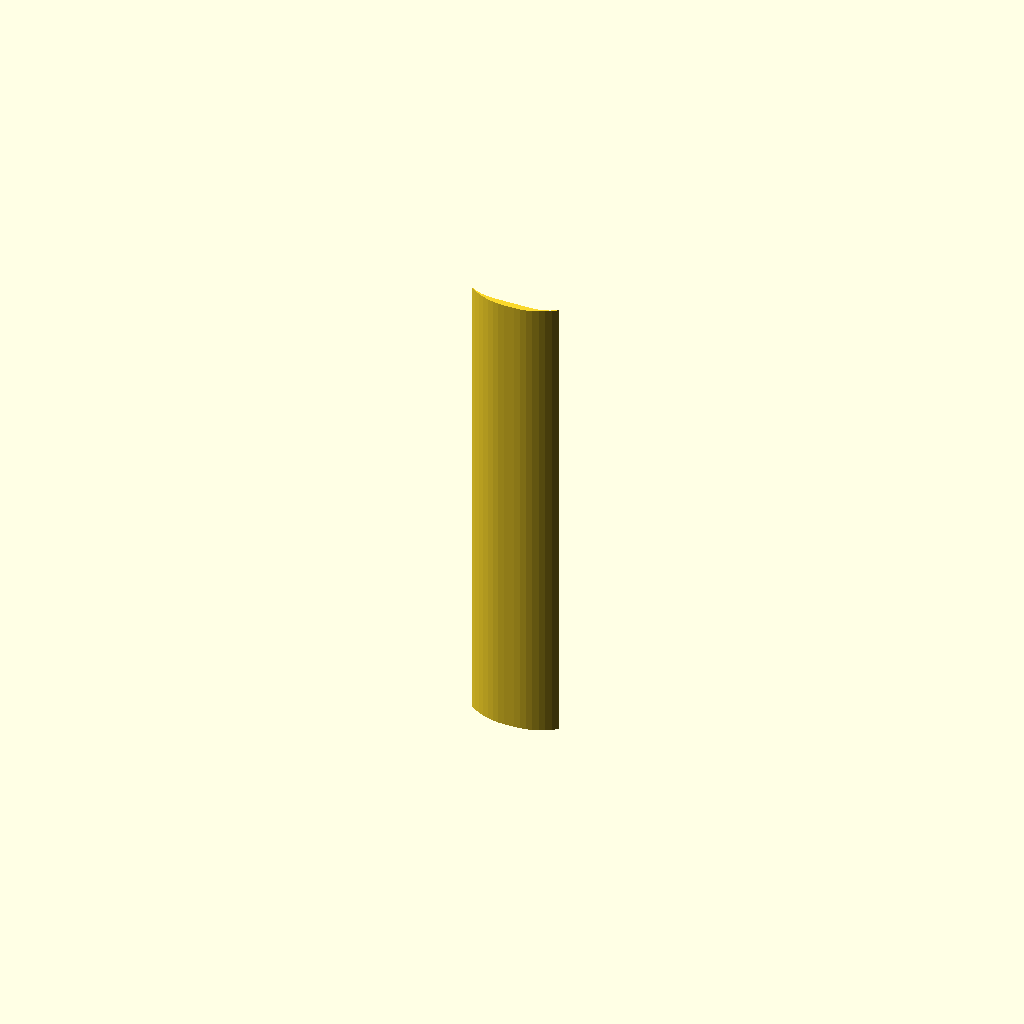
Cell 1: the model at its default parameters.
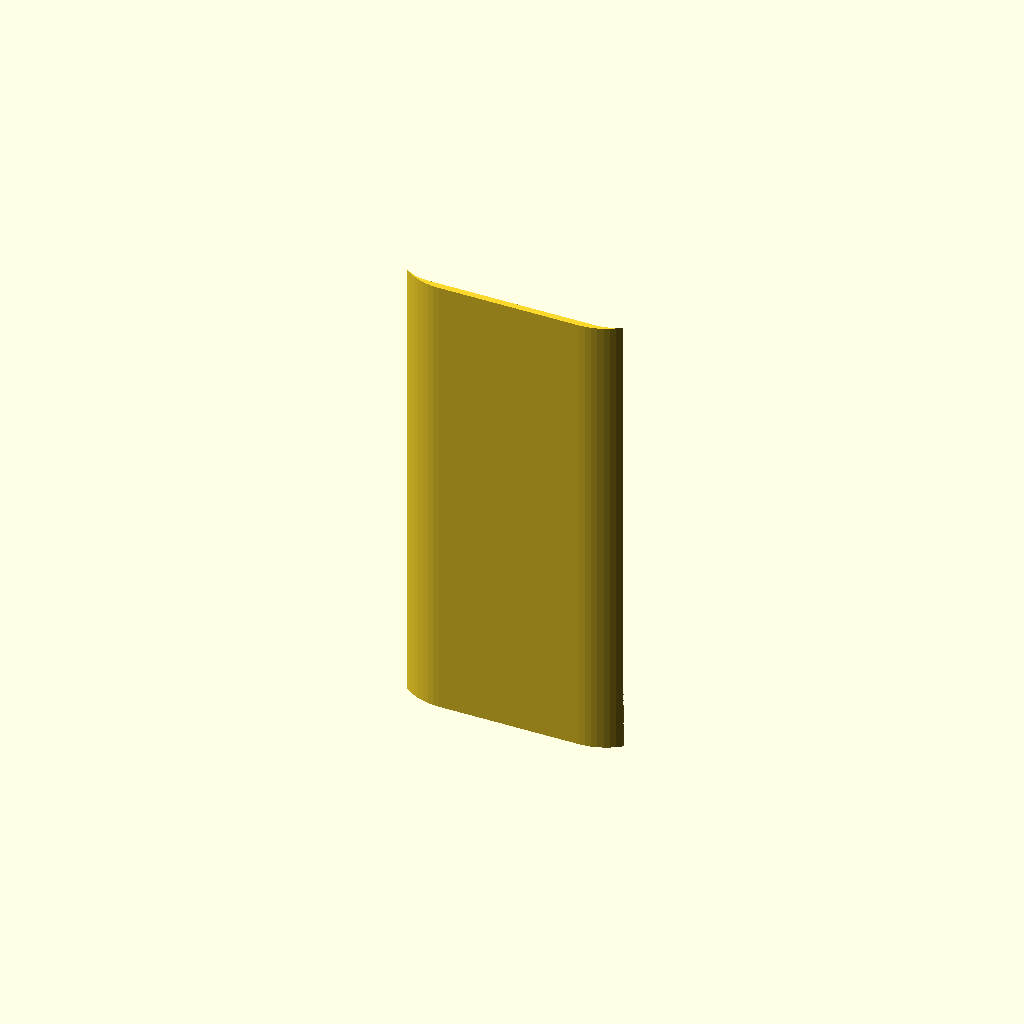
Cell 2: the same model with bbox_x = 44.2.
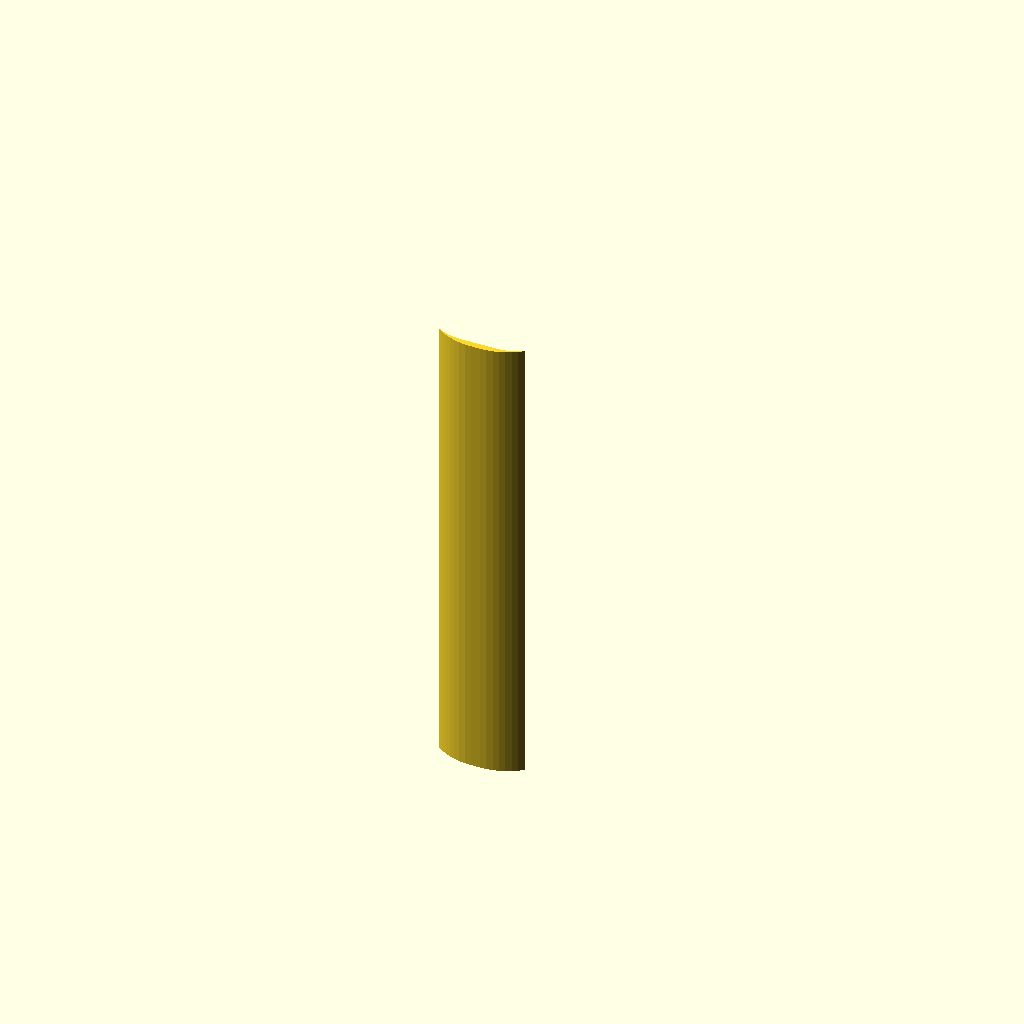
Cell 3: the same model with bbox_y = 48.6.
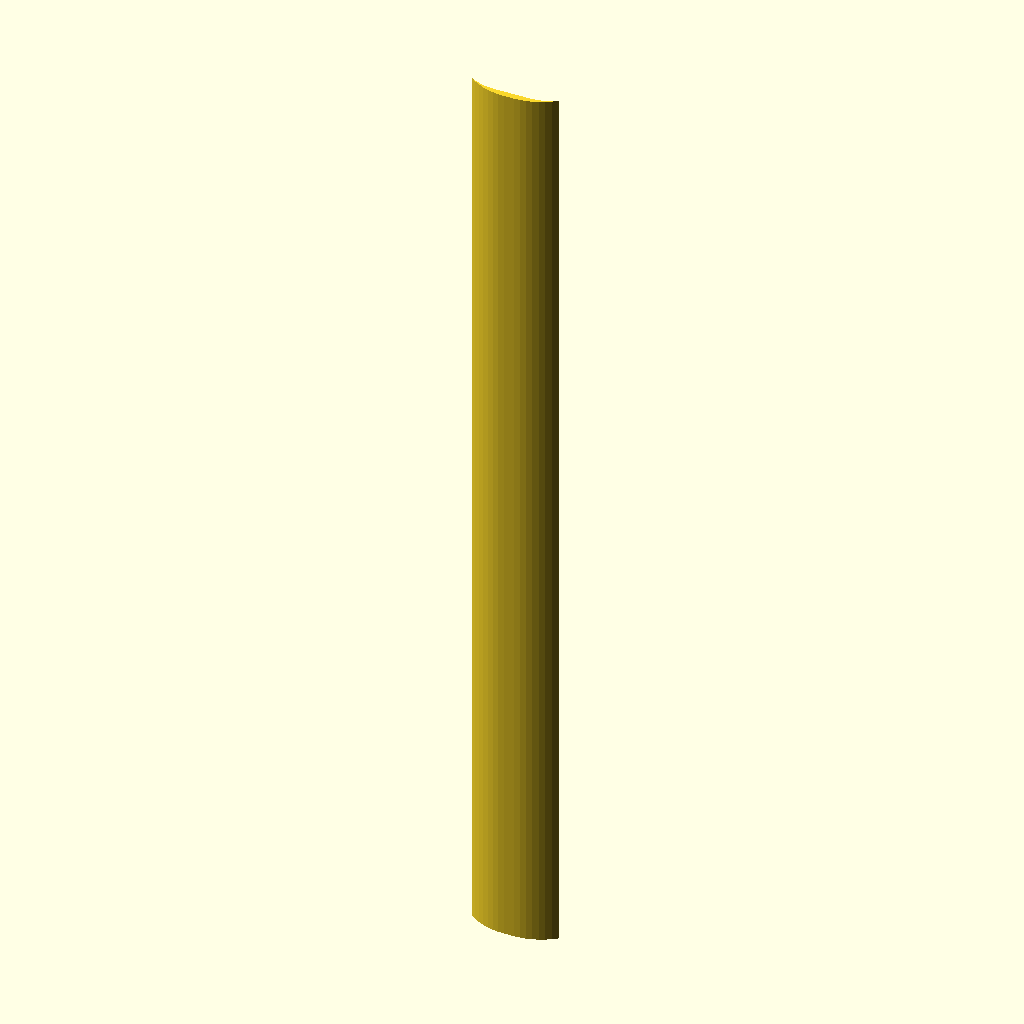
Cell 4: the same model with bbox_z = 158.
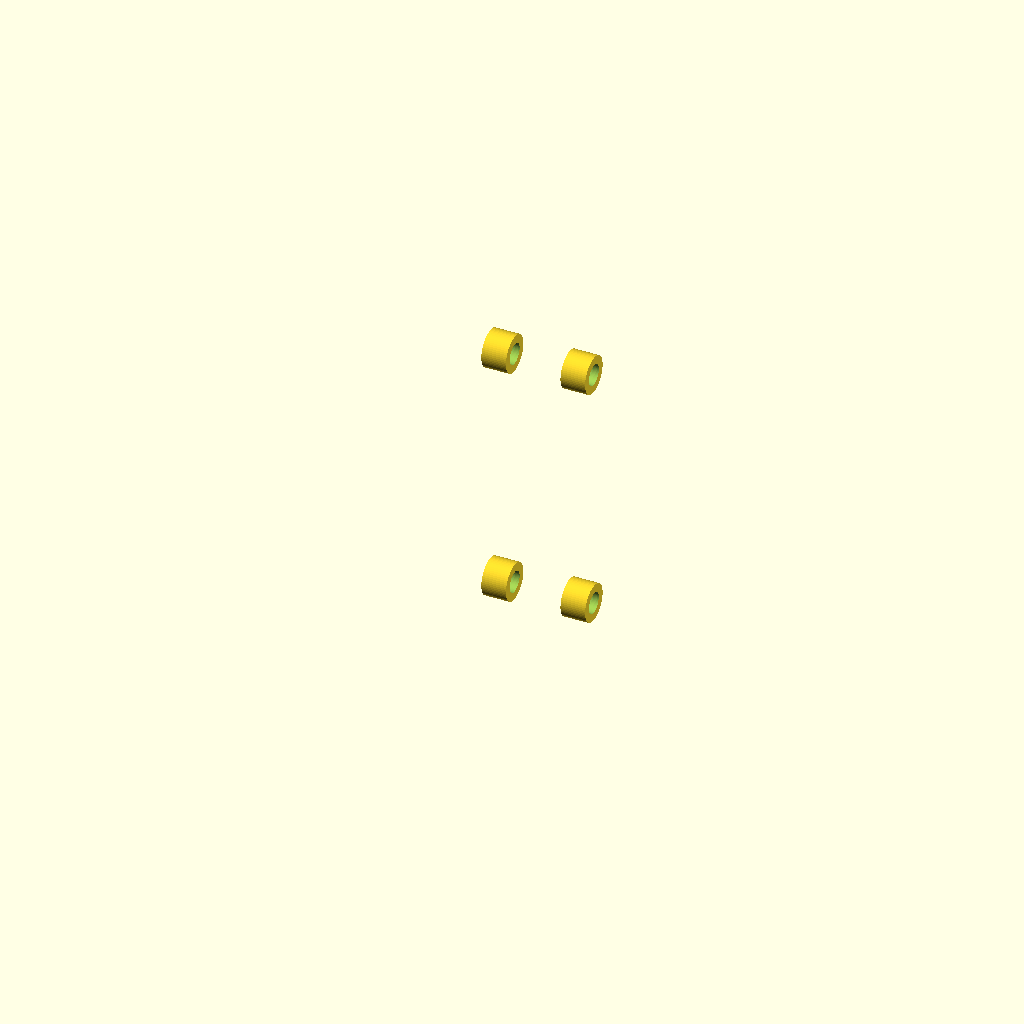
Cell 5: outer_r = 20.4 (everything else at default).
All cells are drawn from one camera (rotation 55°, 0°, 25°, orthographic, colour scheme Cornfield), so only the parameter changes between them.
The OpenSCAD source (results/slice100k/baselines/gpt52/scad/103824.scad):
$fn=64;

bbox_x = 22.1;
bbox_y = 24.3;
bbox_z = 79.0;

wall = 2.2;
outer_r = 10.2;
inner_r = outer_r - wall;

channel_depth = bbox_y;
outer_y = channel_depth;
inner_y = channel_depth - wall;

tab_th = 1.2;
tab_len = 3.0;
tab_h = 10.0;

boss_r = 3.2;
boss_hole_r = 1.8;
boss_len = 4.2;

boss_z1 = 18.0;
boss_z2 = 61.0;

module u_shell(){
    difference(){
        union(){
            translate([0,0,0])
                linear_extrude(height=bbox_z, center=true, convexity=10)
                    difference(){
                        offset(r=outer_r) square([bbox_x-2*outer_r, outer_y-2*outer_r], center=true);
                        offset(r=inner_r) square([bbox_x-2*inner_r, inner_y-2*inner_r], center=true);
                    }

            translate([0, (outer_y/2 - tab_th/2), 0])
                cube([bbox_x, tab_th, tab_h], center=true);

            translate([0, (outer_y/2 + tab_len/2), 0])
                cube([bbox_x-2.0, tab_len, tab_th], center=true);
        }

        translate([0, (outer_y/2 + 0.01), 0])
            cube([bbox_x+2, outer_y, bbox_z+2], center=true);
    }
}

module boss_pair(zpos){
    for (sx=[-1,1]){
        translate([sx*(bbox_x/2 - wall - boss_len/2), 0, zpos - bbox_z/2])
            rotate([0,90,0])
                difference(){
                    cylinder(h=boss_len, r=boss_r, center=true);
                    cylinder(h=boss_len+0.6, r=boss_hole_r, center=true);
                }
    }
}

module clip(){
    difference(){
        union(){
            u_shell();
            boss_pair(boss_z1);
            boss_pair(boss_z2);
        }

        translate([0,0,0])
            linear_extrude(height=bbox_z+2, center=true, convexity=10)
                offset(r=inner_r)
                    square([bbox_x-2*inner_r, inner_y-2*inner_r], center=true);
    }
}

clip();
Parameter table extracted from the source (name, type, default, range or options):
bbox_x: number, default 22.1
bbox_y: number, default 24.3
bbox_z: number, default 79
wall: number, default 2.2
outer_r: number, default 10.2
tab_th: number, default 1.2
tab_len: number, default 3
tab_h: number, default 10
boss_r: number, default 3.2
boss_hole_r: number, default 1.8
boss_len: number, default 4.2
boss_z1: number, default 18
boss_z2: number, default 61
